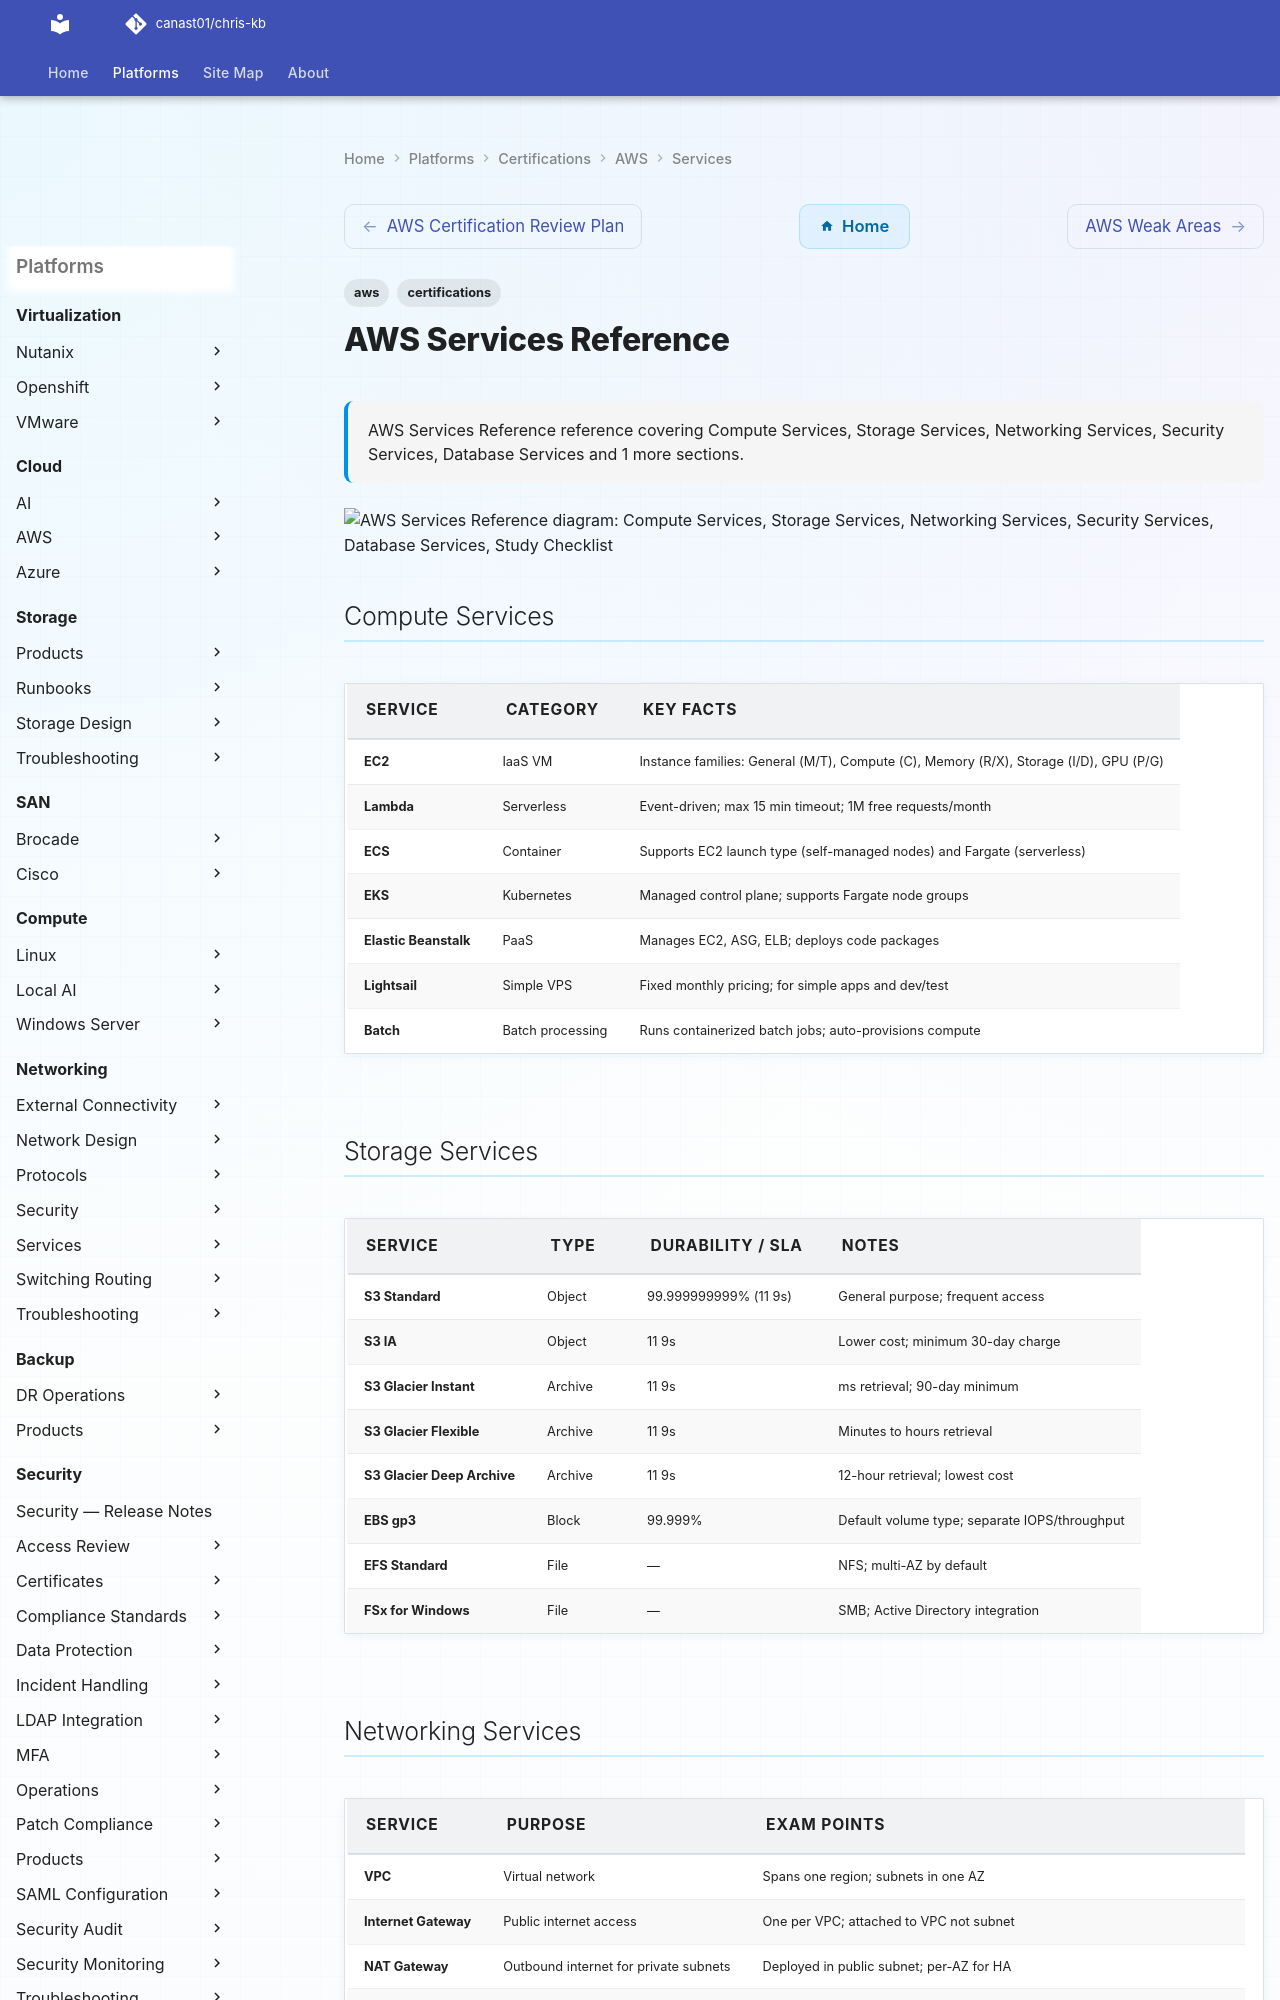

repository: canast01/chris-kb · page: certifications/aws/services/index.html · generator: mkdocs

---
tags:
  - aws
  - certifications
description: "AWS Services Reference reference covering Compute Services, Storage Services, Networking Services, Security Services, Database Services and 1 more..."
---
# AWS Services Reference

<div class="kb-summary">
AWS Services Reference reference covering Compute Services, Storage Services, Networking Services, Security Services, Database Services and 1 more sections.
</div>

```d2
direction: down

compute_services: "Compute Services" {shape: rectangle}
storage_services: "Storage Services" {shape: rectangle}
networking_services: "Networking Services" {shape: rectangle}
security_services: "Security Services" {shape: rectangle}
database_services: "Database Services" {shape: rectangle}
study_checklist: "Study Checklist" {shape: rectangle}

compute_services -> storage_services: uses
storage_services -> networking_services: uses
networking_services -> security_services: uses
security_services -> database_services: uses
database_services -> study_checklist: uses
```

## Compute Services

| Service | Category | Key Facts |
|---|---|---|
| EC2 | IaaS VM | Instance families: General (M/T), Compute (C), Memory (R/X), Storage (I/D), GPU (P/G) |
| Lambda | Serverless | Event-driven; max 15 min timeout; 1M free requests/month |
| ECS | Container | Supports EC2 launch type (self-managed nodes) and Fargate (serverless) |
| EKS | Kubernetes | Managed control plane; supports Fargate node groups |
| Elastic Beanstalk | PaaS | Manages EC2, ASG, ELB; deploys code packages |
| Lightsail | Simple VPS | Fixed monthly pricing; for simple apps and dev/test |
| Batch | Batch processing | Runs containerized batch jobs; auto-provisions compute |

## Storage Services

| Service | Type | Durability / SLA | Notes |
|---|---|---|---|
| S3 Standard | Object | 99.999999999% (11 9s) | General purpose; frequent access |
| S3 IA | Object | 11 9s | Lower cost; minimum 30-day charge |
| S3 Glacier Instant | Archive | 11 9s | ms retrieval; 90-day minimum |
| S3 Glacier Flexible | Archive | 11 9s | Minutes to hours retrieval |
| S3 Glacier Deep Archive | Archive | 11 9s | 12-hour retrieval; lowest cost |
| EBS gp3 | Block | 99.999% | Default volume type; separate IOPS/throughput |
| EFS Standard | File | — | NFS; multi-AZ by default |
| FSx for Windows | File | — | SMB; Active Directory integration |
